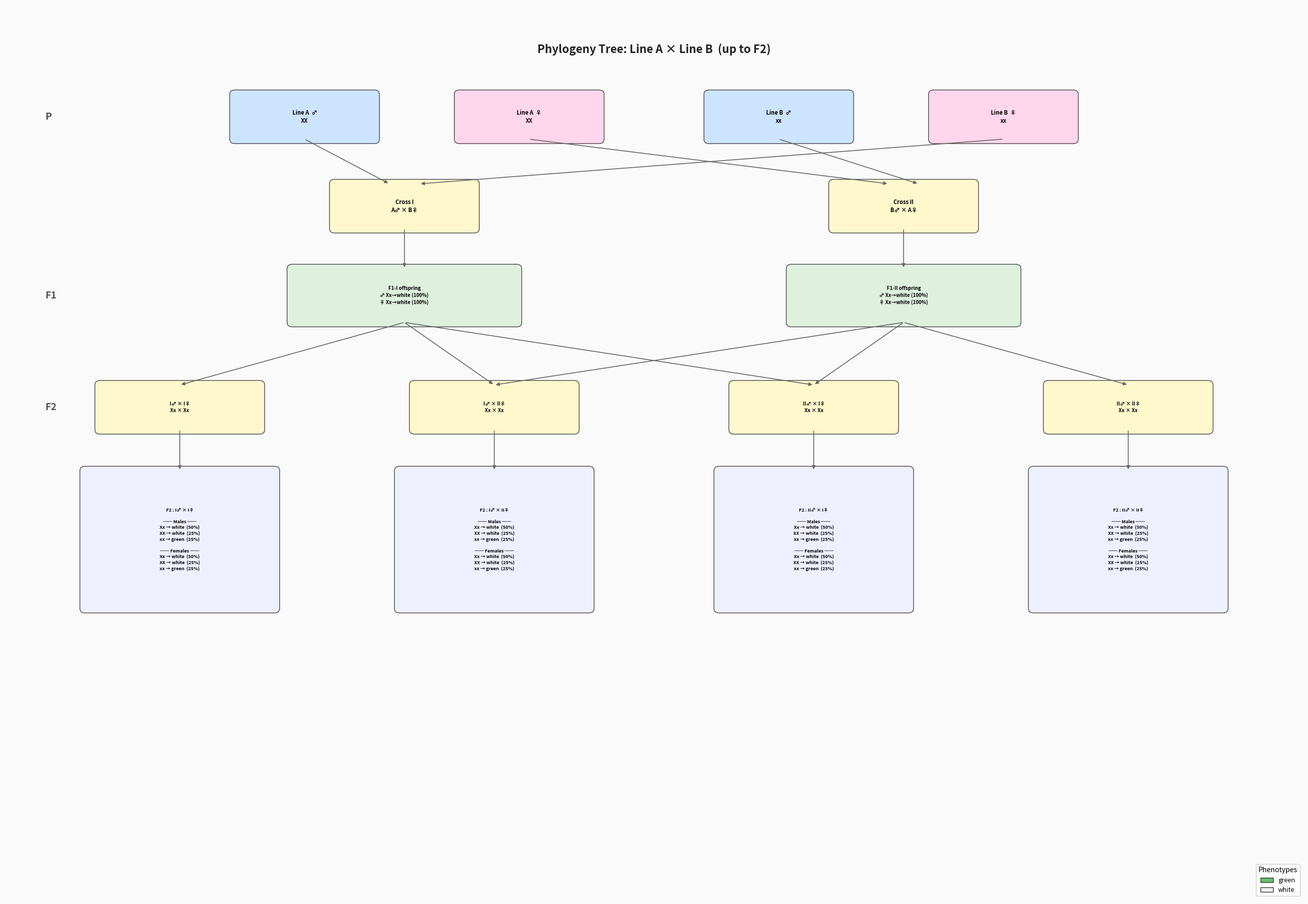

Generate this figure with matplotlib:
"""
Generalizable Phylogeny Tree Diagram Generator

Generates genotype and phenotype pedigree diagrams up to F2 for
crosses between two lines (A and B). Supports arbitrary ploidy —
genotypes are specified as tuples of alleles of any length.

Usage:
    Modify the CONFIGURATION section at the bottom with your genotypes
    and phenotype rules, then run:

        python phylogeny_tree.py

Convention:
    X = dominant allele controlling the phenotype
    x = recessive allele
"""

from __future__ import annotations

import itertools
from collections import Counter
from typing import Callable

import matplotlib
matplotlib.use("Agg")  # non-interactive backend

import matplotlib.pyplot as plt
import matplotlib.patches as mpatches


# ---------------------------------------------------------------------------
# Core genetics helpers
# ---------------------------------------------------------------------------

def gametes(genotype: tuple[str, ...]) -> list[tuple[str, ...]]:
    """Return all possible gametes from a genotype.

    For an organism with ploidy *n* the genotype has *n* alleles and each
    gamete carries *n // 2* alleles (like meiosis halving the chromosome
    number).  All unique combinations of choosing n//2 alleles from the
    genotype are returned.

    For haploid (single-allele) genotypes the gamete is the genotype itself.
    """
    n = len(genotype)
    if n <= 1:
        return [genotype]
    half = n // 2
    # Use combinations to model meiosis (order does not matter)
    seen: set[tuple[str, ...]] = set()
    result: list[tuple[str, ...]] = []
    for combo in itertools.combinations(genotype, half):
        canon = tuple(sorted(combo))
        if canon not in seen:
            seen.add(canon)
            result.append(canon)
    return result


def cross(parent_a: tuple[str, ...], parent_b: tuple[str, ...]) -> list[tuple[str, ...]]:
    """Return every possible offspring genotype from two parents.

    Each gamete from *parent_a* is combined with each gamete from *parent_b*.
    Resulting genotypes are sorted tuples so that e.g. ('X', 'x') and
    ('x', 'X') are treated as the same genotype.
    """
    gam_a = gametes(parent_a)
    gam_b = gametes(parent_b)
    offspring: list[tuple[str, ...]] = []
    for ga in gam_a:
        for gb in gam_b:
            child = tuple(sorted(ga + gb))
            offspring.append(child)
    return offspring


def offspring_ratios(offspring: list[tuple[str, ...]]) -> dict[tuple[str, ...], float]:
    """Compute genotype → fractional ratio from a list of offspring."""
    counts = Counter(offspring)
    total = len(offspring)
    return {gt: count / total for gt, count in counts.items()}


def format_genotype(gt: tuple[str, ...]) -> str:
    """Human-readable genotype string, e.g. ('X', 'x') → 'Xx'."""
    return "".join(gt)


# ---------------------------------------------------------------------------
# Sex-aware crossing engine
# ---------------------------------------------------------------------------

class Line:
    """A breeding line with separate male and female genotypes."""

    def __init__(self, name: str, male_gt: tuple[str, ...], female_gt: tuple[str, ...]):
        self.name = name
        self.male_gt = male_gt
        self.female_gt = female_gt

    def __repr__(self) -> str:
        return (f"Line({self.name}, male={format_genotype(self.male_gt)}, "
                f"female={format_genotype(self.female_gt)})")


class CrossResult:
    """Stores the result of a single cross."""

    def __init__(
        self,
        label: str,
        sire_gt: tuple[str, ...],
        dam_gt: tuple[str, ...],
        male_ratios: dict[tuple[str, ...], float],
        female_ratios: dict[tuple[str, ...], float],
        phenotype_fn: Callable[[tuple[str, ...], str], str],
    ):
        self.label = label
        self.sire_gt = sire_gt
        self.dam_gt = dam_gt
        self.male_ratios = male_ratios
        self.female_ratios = female_ratios
        self.phenotype_fn = phenotype_fn

    # Convenience -----------------------------------------------------------

    def _pheno_ratios(self, ratios: dict[tuple[str, ...], float], sex: str) -> dict[str, float]:
        pheno: dict[str, float] = {}
        for gt, frac in ratios.items():
            p = self.phenotype_fn(gt, sex)
            pheno[p] = pheno.get(p, 0.0) + frac
        return pheno

    @property
    def male_pheno(self) -> dict[str, float]:
        return self._pheno_ratios(self.male_ratios, "male")

    @property
    def female_pheno(self) -> dict[str, float]:
        return self._pheno_ratios(self.female_ratios, "female")

    def summary(self) -> str:
        parts = [self.label]
        parts.append(f"  Sire: {format_genotype(self.sire_gt)}  ×  Dam: {format_genotype(self.dam_gt)}")
        parts.append("  Males:   " + self._ratio_str(self.male_ratios, self.male_pheno, "male"))
        parts.append("  Females: " + self._ratio_str(self.female_ratios, self.female_pheno, "female"))
        return "\n".join(parts)

    @staticmethod
    def _ratio_str(gt_ratios: dict[tuple[str, ...], float],
                   ph_ratios: dict[str, float], sex: str) -> str:
        gt_parts = [f"{format_genotype(gt)} ({v:.2%})" for gt, v in sorted(gt_ratios.items())]
        ph_parts = [f"{p} ({v:.2%})" for p, v in sorted(ph_ratios.items())]
        return "Geno: " + ", ".join(gt_parts) + "  |  Pheno: " + ", ".join(ph_parts)


def perform_cross(
    label: str,
    sire_gt: tuple[str, ...],
    dam_gt: tuple[str, ...],
    male_gt_maker: Callable[[tuple[str, ...]], tuple[str, ...]],
    female_gt_maker: Callable[[tuple[str, ...]], tuple[str, ...]],
    phenotype_fn: Callable[[tuple[str, ...], str], str],
) -> CrossResult:
    """Cross *sire_gt* × *dam_gt* and split offspring into male/female.

    ``male_gt_maker`` / ``female_gt_maker`` optionally transform the raw
    offspring genotype to account for sex-specific chromosome composition
    (e.g. hemizygous males).  For simple autosomal inheritance, pass the
    identity function ``lambda gt: gt``.
    """
    raw = cross(sire_gt, dam_gt)
    raw_ratios = offspring_ratios(raw)
    male_ratios: dict[tuple[str, ...], float] = {}
    female_ratios: dict[tuple[str, ...], float] = {}
    for gt, frac in raw_ratios.items():
        m_gt = male_gt_maker(gt)
        f_gt = female_gt_maker(gt)
        male_ratios[m_gt] = male_ratios.get(m_gt, 0.0) + frac
        female_ratios[f_gt] = female_ratios.get(f_gt, 0.0) + frac
    return CrossResult(label, sire_gt, dam_gt, male_ratios, female_ratios, phenotype_fn)


# ---------------------------------------------------------------------------
# Full pedigree builder (P → F1 → F2)
# ---------------------------------------------------------------------------

def build_pedigree(
    line_a: Line,
    line_b: Line,
    male_gt_maker: Callable[[tuple[str, ...]], tuple[str, ...]],
    female_gt_maker: Callable[[tuple[str, ...]], tuple[str, ...]],
    phenotype_fn: Callable[[tuple[str, ...], str], str],
) -> dict[str, CrossResult]:
    """Build the complete pedigree from two parental lines up to F2.

    Returns a dict keyed by cross label.
    """
    results: dict[str, CrossResult] = {}

    # --- F1 ----------------------------------------------------------------
    f1_I = perform_cross(
        "F1 Cross I (A♂ × B♀)", line_a.male_gt, line_b.female_gt,
        male_gt_maker, female_gt_maker, phenotype_fn,
    )
    f1_II = perform_cross(
        "F1 Cross II (B♂ × A♀)", line_b.male_gt, line_a.female_gt,
        male_gt_maker, female_gt_maker, phenotype_fn,
    )
    results["F1_I"] = f1_I
    results["F1_II"] = f1_II

    # Representative F1 genotypes (most common) for building F2
    def _pick_representative(ratios: dict[tuple[str, ...], float]) -> tuple[str, ...]:
        return max(ratios, key=lambda k: ratios[k])

    f1_I_male = _pick_representative(f1_I.male_ratios)
    f1_I_female = _pick_representative(f1_I.female_ratios)
    f1_II_male = _pick_representative(f1_II.male_ratios)
    f1_II_female = _pick_representative(f1_II.female_ratios)

    # --- F2 ----------------------------------------------------------------
    f2_labels = [
        ("F2 I♂×I♀", f1_I_male, f1_I_female),
        ("F2 I♂×II♀", f1_I_male, f1_II_female),
        ("F2 II♂×I♀", f1_II_male, f1_I_female),
        ("F2 II♂×II♀", f1_II_male, f1_II_female),
    ]
    for lbl, sire, dam in f2_labels:
        key = lbl.replace(" ", "_").replace("♂", "m").replace("♀", "f").replace("×", "x")
        results[key] = perform_cross(lbl, sire, dam,
                                     male_gt_maker, female_gt_maker, phenotype_fn)

    return results


# ---------------------------------------------------------------------------
# Matplotlib tree diagram
# ---------------------------------------------------------------------------

_PHENOTYPE_COLORS: dict[str, str] = {
    "white": "#f0f0f0",
    "green": "#6abf69",
    "red": "#e06060",
    "blue": "#6090e0",
    "yellow": "#e0d060",
    "black": "#404040",
}


def _color_for(phenotype: str) -> str:
    return _PHENOTYPE_COLORS.get(phenotype.lower().strip(), "#cccccc")


def _box(ax: plt.Axes, x: float, y: float, text: str,
         color: str = "#ffffff", w: float = 2.4, h: float = 0.9,
         fontsize: int = 8, textcolor: str = "black"):
    """Draw a rounded box with centred text."""
    rect = mpatches.FancyBboxPatch(
        (x - w / 2, y - h / 2), w, h,
        boxstyle="round,pad=0.1", facecolor=color,
        edgecolor="#444444", linewidth=1.0,
    )
    ax.add_patch(rect)
    ax.text(x, y, text, ha="center", va="center",
            fontsize=fontsize, color=textcolor, fontweight="bold",
            linespacing=1.35, clip_on=False)


def _arrow(ax: plt.Axes, x0: float, y0: float, x1: float, y1: float,
           color: str = "#666666"):
    ax.annotate(
        "", xy=(x1, y1), xytext=(x0, y0),
        arrowprops=dict(arrowstyle="-|>", color=color, lw=1.2,
                        connectionstyle="arc3,rad=0"),
    )


def _ratio_line(ratios: dict[tuple[str, ...], float],
                phenotype_fn: Callable[[tuple[str, ...], str], str],
                sex: str) -> str:
    """One-line summary: 'Xx → white (50%)  xx → green (25%)' etc."""
    icon = "♂" if sex == "male" else "♀"
    parts: list[str] = []
    for gt, frac in sorted(ratios.items(), key=lambda kv: -kv[1]):
        p = phenotype_fn(gt, sex)
        pct = frac * 100
        pct_s = f"{int(pct)}%" if pct == int(pct) else f"{pct:.1f}%"
        parts.append(f"{format_genotype(gt)}→{p} ({pct_s})")
    return f"{icon} " + "  ".join(parts)


def draw_pedigree(
    line_a: Line,
    line_b: Line,
    pedigree: dict[str, CrossResult],
    title: str = "Phylogeny Tree Diagram",
    save_path: str = "phylogeny_tree.png",
):
    """Draw the full P → F1 → F2 pedigree tree and save to *save_path*."""

    # --- Canvas setup (wide, non-equal-aspect for readability) -------------
    fig, ax = plt.subplots(figsize=(26, 18))
    ax.set_xlim(-13, 13)
    ax.set_ylim(-2, 18)
    ax.axis("off")
    fig.patch.set_facecolor("#fafafa")

    # ---- Y levels ---------------------------------------------------------
    Y_TITLE = 17.0
    Y_P     = 15.5          # parental row
    Y_CROSS = 13.5          # cross-label row
    Y_F1    = 11.5          # F1 offspring row
    Y_F2LBL = 9.0           # F2 cross-label row
    Y_F2    = 5.5           # F2 offspring detail row

    BW = 2.8   # standard box width
    BH = 1.0   # standard box height
    FS = 8     # font size

    # ---- Title ------------------------------------------------------------
    ax.text(0, Y_TITLE, title, ha="center", va="center", fontsize=16,
            fontweight="bold", color="#222")

    # ---- Generation labels (left margin) ----------------------------------
    ax.text(-12.2, Y_P, "P", fontsize=14, fontweight="bold", color="#555",
            va="center")
    ax.text(-12.2, Y_F1, "F1", fontsize=14, fontweight="bold", color="#555",
            va="center")
    ax.text(-12.2, Y_F2LBL, "F2", fontsize=14, fontweight="bold", color="#555",
            va="center")

    # ---- P generation (4 boxes) -------------------------------------------
    p_positions = {
        "A_male":   -7,
        "A_female": -2.5,
        "B_male":    2.5,
        "B_female":  7,
    }
    _box(ax, p_positions["A_male"], Y_P,
         f"Line A  ♂\n{format_genotype(line_a.male_gt)}", "#cde4ff",
         w=BW, h=BH, fontsize=FS)
    _box(ax, p_positions["A_female"], Y_P,
         f"Line A  ♀\n{format_genotype(line_a.female_gt)}", "#ffd6ec",
         w=BW, h=BH, fontsize=FS)
    _box(ax, p_positions["B_male"], Y_P,
         f"Line B  ♂\n{format_genotype(line_b.male_gt)}", "#cde4ff",
         w=BW, h=BH, fontsize=FS)
    _box(ax, p_positions["B_female"], Y_P,
         f"Line B  ♀\n{format_genotype(line_b.female_gt)}", "#ffd6ec",
         w=BW, h=BH, fontsize=FS)

    # ---- F1 cross labels --------------------------------------------------
    cross_I_x  = -5.0
    cross_II_x =  5.0

    _box(ax, cross_I_x, Y_CROSS, "Cross I\nA♂ × B♀", "#fff8cc",
         w=BW, h=BH, fontsize=FS)
    _box(ax, cross_II_x, Y_CROSS, "Cross II\nB♂ × A♀", "#fff8cc",
         w=BW, h=BH, fontsize=FS)

    # Arrows: P → Cross labels
    # Cross I: A♂ and B♀
    _arrow(ax, p_positions["A_male"], Y_P - BH / 2,
           cross_I_x - 0.3, Y_CROSS + BH / 2)
    _arrow(ax, p_positions["B_female"], Y_P - BH / 2,
           cross_I_x + 0.3, Y_CROSS + BH / 2)
    # Cross II: B♂ and A♀
    _arrow(ax, p_positions["B_male"], Y_P - BH / 2,
           cross_II_x + 0.3, Y_CROSS + BH / 2)
    _arrow(ax, p_positions["A_female"], Y_P - BH / 2,
           cross_II_x - 0.3, Y_CROSS + BH / 2)

    # ---- F1 offspring boxes -----------------------------------------------
    f1_I  = pedigree["F1_I"]
    f1_II = pedigree["F1_II"]

    def _f1_text(cr: CrossResult, tag: str) -> str:
        m = _ratio_line(cr.male_ratios, cr.phenotype_fn, "male")
        f = _ratio_line(cr.female_ratios, cr.phenotype_fn, "female")
        return f"{tag} offspring\n{m}\n{f}"

    f1_bw = 4.5
    f1_bh = 1.2
    _box(ax, cross_I_x, Y_F1, _f1_text(f1_I, "F1-I"), "#dff0df",
         w=f1_bw, h=f1_bh, fontsize=7)
    _box(ax, cross_II_x, Y_F1, _f1_text(f1_II, "F1-II"), "#dff0df",
         w=f1_bw, h=f1_bh, fontsize=7)

    _arrow(ax, cross_I_x, Y_CROSS - BH / 2, cross_I_x, Y_F1 + f1_bh / 2)
    _arrow(ax, cross_II_x, Y_CROSS - BH / 2, cross_II_x, Y_F1 + f1_bh / 2)

    # ---- F2 cross labels --------------------------------------------------
    f2_keys = [
        ("F2_ImxIf",   "I♂ × I♀"),
        ("F2_ImxIIf",  "I♂ × II♀"),
        ("F2_IImxIf",  "II♂ × I♀"),
        ("F2_IImxIIf", "II♂ × II♀"),
    ]
    f2_xs = [-9.5, -3.2, 3.2, 9.5]

    for (key, lbl), cx in zip(f2_keys, f2_xs):
        cr = pedigree[key]
        _box(ax, cx, Y_F2LBL,
             f"{lbl}\n{format_genotype(cr.sire_gt)} × {format_genotype(cr.dam_gt)}",
             "#fff8cc", w=3.2, h=BH, fontsize=7)

    # Arrows from F1 → F2 cross labels
    # I♂×I♀  (both parents from F1-I)
    _arrow(ax, cross_I_x,  Y_F1 - f1_bh / 2, f2_xs[0], Y_F2LBL + BH / 2)
    _arrow(ax, cross_I_x,  Y_F1 - f1_bh / 2, f2_xs[1], Y_F2LBL + BH / 2)
    # I♂×II♀ also needs arrow from F1-II for the dam
    _arrow(ax, cross_II_x, Y_F1 - f1_bh / 2, f2_xs[1], Y_F2LBL + BH / 2)
    # II♂×I♀ arrows from F1-II (sire) and F1-I (dam)
    _arrow(ax, cross_II_x, Y_F1 - f1_bh / 2, f2_xs[2], Y_F2LBL + BH / 2)
    _arrow(ax, cross_I_x,  Y_F1 - f1_bh / 2, f2_xs[2], Y_F2LBL + BH / 2)
    # II♂×II♀ (both parents from F1-II)
    _arrow(ax, cross_II_x, Y_F1 - f1_bh / 2, f2_xs[3], Y_F2LBL + BH / 2)

    # ---- F2 offspring detail boxes ----------------------------------------
    for (key, lbl), cx in zip(f2_keys, f2_xs):
        cr = pedigree[key]

        lines = [f"F2 : {lbl}", ""]
        lines.append("── Males ──")
        for gt, frac in sorted(cr.male_ratios.items(), key=lambda kv: -kv[1]):
            p = cr.phenotype_fn(gt, "male")
            pct = frac * 100
            pct_s = f"{int(pct)}%" if pct == int(pct) else f"{pct:.1f}%"
            lines.append(f"{format_genotype(gt)} → {p}  ({pct_s})")
        lines.append("")
        lines.append("── Females ──")
        for gt, frac in sorted(cr.female_ratios.items(), key=lambda kv: -kv[1]):
            p = cr.phenotype_fn(gt, "female")
            pct = frac * 100
            pct_s = f"{int(pct)}%" if pct == int(pct) else f"{pct:.1f}%"
            lines.append(f"{format_genotype(gt)} → {p}  ({pct_s})")

        text = "\n".join(lines)
        detail_h = max(2.5, 0.28 * len(lines))
        detail_y = Y_F2 + detail_h / 2 - 1.0
        _box(ax, cx, detail_y, text, "#eef0ff",
             w=3.8, h=detail_h, fontsize=6.5)
        _arrow(ax, cx, Y_F2LBL - BH / 2, cx, detail_y + detail_h / 2)

    # ---- Phenotype colour legend ------------------------------------------
    used_phenotypes: set[str] = set()
    for cr in pedigree.values():
        for gt in cr.male_ratios:
            used_phenotypes.add(cr.phenotype_fn(gt, "male"))
        for gt in cr.female_ratios:
            used_phenotypes.add(cr.phenotype_fn(gt, "female"))

    legend_patches = [
        mpatches.Patch(facecolor=_color_for(p), edgecolor="#333", label=p)
        for p in sorted(used_phenotypes)
    ]
    if legend_patches:
        ax.legend(handles=legend_patches, loc="lower right", fontsize=9,
                  title="Phenotypes", framealpha=0.9)

    plt.tight_layout()
    fig.savefig(save_path, dpi=200, bbox_inches="tight")
    plt.close(fig)
    print(f"Diagram saved to {save_path}")


# ---------------------------------------------------------------------------
# Text-based summary printer
# ---------------------------------------------------------------------------

def print_summary(pedigree: dict[str, CrossResult]):
    """Print a text summary of all crosses."""
    order = ["F1_I", "F1_II", "F2_ImxIf", "F2_ImxIIf", "F2_IImxIf", "F2_IImxIIf"]
    print("=" * 70)
    print("PEDIGREE SUMMARY")
    print("=" * 70)
    for key in order:
        if key in pedigree:
            print(pedigree[key].summary())
            print("-" * 70)


# ===========================================================================
#  CONFIGURATION — edit this section for your specific experiment
# ===========================================================================

if __name__ == "__main__":

    # -----------------------------------------------------------------------
    # 1.  Define parental genotypes.
    #     Each genotype is a TUPLE of allele strings.  The length of the
    #     tuple equals the ploidy for that locus.
    #
    #     Examples
    #       Diploid:   ("X", "X")  or  ("X", "x")
    #       Triploid:  ("X", "X", "x")
    #       Tetraploid:("X", "X", "x", "x")
    #       Haploid:   ("X",)
    # -----------------------------------------------------------------------

    A_MALE_GENOTYPE   = ("X", "X")       # Line A males
    A_FEMALE_GENOTYPE = ("X", "X")       # Line A females
    B_MALE_GENOTYPE   = ("x", "x")       # Line B males
    B_FEMALE_GENOTYPE = ("x", "x")       # Line B females

    # -----------------------------------------------------------------------
    # 2.  Sex-specific genotype transformers.
    #     Use the identity (lambda gt: gt) for simple autosomal loci.
    #     For sex-linked (hemizygous) schemes you can trim alleles, e.g.:
    #       male_gt_maker   = lambda gt: gt[:1]   # hemizygous male
    #       female_gt_maker = lambda gt: gt        # full ploidy female
    # -----------------------------------------------------------------------

    male_gt_maker   = lambda gt: gt       # identity — autosomal
    female_gt_maker = lambda gt: gt       # identity — autosomal

    # -----------------------------------------------------------------------
    # 3.  Phenotype function.
    #     Given a genotype tuple and sex string ("male" / "female"),
    #     return a phenotype name (str).
    #     Below: simple complete dominance — any 'X' allele → "white",
    #     all 'x' → "green".
    # -----------------------------------------------------------------------

    def phenotype_fn(genotype: tuple[str, ...], sex: str) -> str:
        """Return phenotype based on genotype and sex.

        Adjust this function for your specific inheritance model.
        """
        if "X" in genotype:
            return "white"
        else:
            return "green"

    # -----------------------------------------------------------------------
    # 4.  Build and display the pedigree
    # -----------------------------------------------------------------------

    line_a = Line("A", A_MALE_GENOTYPE, A_FEMALE_GENOTYPE)
    line_b = Line("B", B_MALE_GENOTYPE, B_FEMALE_GENOTYPE)

    pedigree = build_pedigree(
        line_a, line_b,
        male_gt_maker=male_gt_maker,
        female_gt_maker=female_gt_maker,
        phenotype_fn=phenotype_fn,
    )

    print_summary(pedigree)

    draw_pedigree(
        line_a, line_b, pedigree,
        title="Phylogeny Tree: Line A × Line B  (up to F2)",
        save_path="phylogeny_tree.png",
    )
